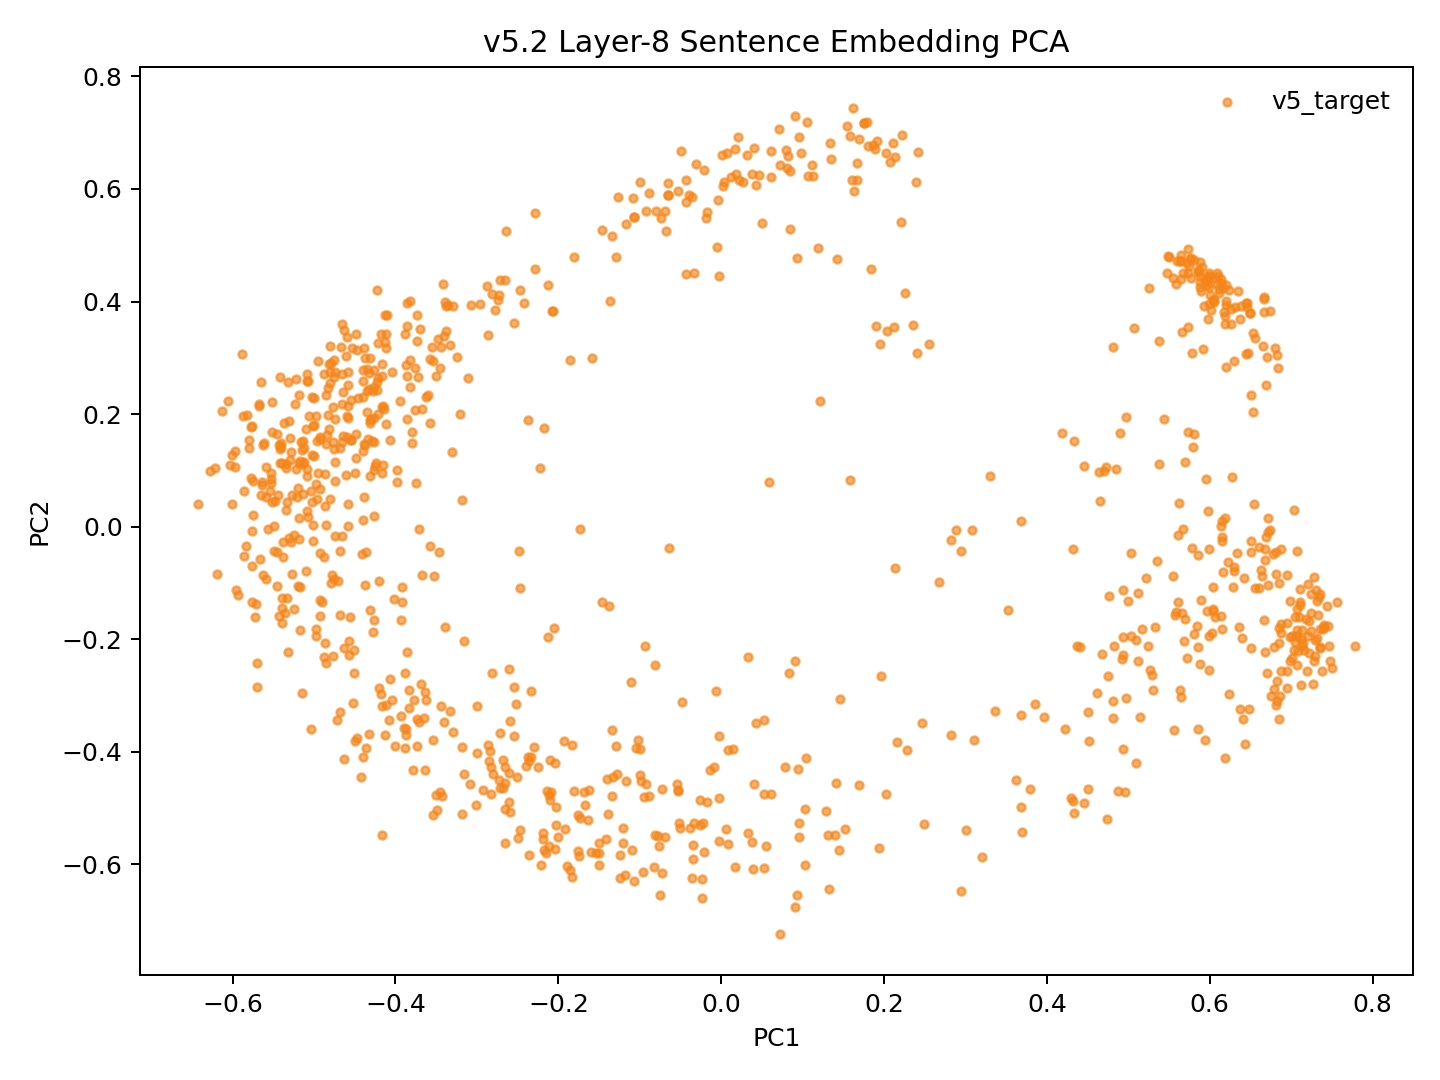

The data file committed next to this chart (first rows):
model_key	point_id	language_script	group	x	y	text_preview
v52_weighted_fvt_conv5way_step39000	p0	dtp_Latn	v5_target	-0.2151	-0.5791	Songkuro ginayo lo?
v52_weighted_fvt_conv5way_step39000	p1	eng_Latn	v5_target	-0.5134	0.1525	How big will it be?
v52_weighted_fvt_conv5way_step39000	p2	dtp_Latn	v5_target	-0.1621	-0.4684	Langad-langadon ku diya!
v52_weighted_fvt_conv5way_step39000	p3	eng_Latn	v5_target	-0.3856	0.2679	My longing for you is killing me!
v52_weighted_fvt_conv5way_step39000	p4	dtp_Latn	v5_target	0.4295	-0.4819	Tuminongkiad oku id solinaid piginawaan …
v52_weighted_fvt_conv5way_step39000	p5	eng_Latn	v5_target	-0.3449	0.2825	I recently broke up with my boyfriend of…
v52_weighted_fvt_conv5way_step39000	p6	dtp_Latn	v5_target	0.3199	-0.5863	Nokoilo' oku papapanau do korita lolobi …
v52_weighted_fvt_conv5way_step39000	p7	eng_Latn	v5_target	-0.373	0.3766	I've been able to drive for more than tw…
v52_weighted_fvt_conv5way_step39000	p8	dtp_Latn	v5_target	-0.3682	-0.2797	Luminabus i Tom.
v52_weighted_fvt_conv5way_step39000	p9	eng_Latn	v5_target	-0.5196	-0.1055	Tom was out.
v52_weighted_fvt_conv5way_step39000	p10	dtp_Latn	v5_target	-0.2038	-0.5718	Manu oku poposolon di Tom.
v52_weighted_fvt_conv5way_step39000	p11	eng_Latn	v5_target	-0.4375	0.1455	I want to make Tom jealous.
v52_weighted_fvt_conv5way_step39000	p12	dtp_Latn	v5_target	-0.1761	-0.5764	Orohian ko' do kumaau.
v52_weighted_fvt_conv5way_step39000	p13	eng_Latn	v5_target	-0.5488	0.000902	You like swimming.
v52_weighted_fvt_conv5way_step39000	p14	dtp_Latn	v5_target	-0.02065	-0.5788	Au kou mangandad no sominggu?
v52_weighted_fvt_conv5way_step39000	p15	eng_Latn	v5_target	-0.3758	0.2828	Couldn't you have just waited a week?
v52_weighted_fvt_conv5way_step39000	p16	dtp_Latn	v5_target	0.03345	-0.5449	Osonong tomod ura tinan nu mantad doho.
v52_weighted_fvt_conv5way_step39000	p17	eng_Latn	v5_target	-0.449	0.343	You're in better shape than I am.
v52_weighted_fvt_conv5way_step39000	p18	dtp_Latn	v5_target	-0.1341	-0.4791	Mamadil oku kama dau.
v52_weighted_fvt_conv5way_step39000	p19	eng_Latn	v5_target	-0.4546	0.1537	I'm gonna shoot him.
v52_weighted_fvt_conv5way_step39000	p20	dtp_Latn	v5_target	0.1329	-0.6428	Nokoumbal kou nokorongou diti tangon no?
v52_weighted_fvt_conv5way_step39000	p21	eng_Latn	v5_target	-0.4547	0.2251	Have you heard this story already?
v52_weighted_fvt_conv5way_step39000	p22	dtp_Latn	v5_target	0.09522	-0.5515	Obuli ko' daa lumisok kaka ri?
v52_weighted_fvt_conv5way_step39000	p23	eng_Latn	v5_target	-0.5143	0.136	Can you keep a secret?
v52_weighted_fvt_conv5way_step39000	p24	dtp_Latn	v5_target	0.249	-0.5276	Apagon gatang ilo piano nga lobi apagon …
v52_weighted_fvt_conv5way_step39000	p25	eng_Latn	v5_target	-0.3383	0.3479	A piano is expensive, but a car is more …
v52_weighted_fvt_conv5way_step39000	p26	dtp_Latn	v5_target	-0.03286	-0.5259	Minsingilo' ko' nangku boros Inggilis?
v52_weighted_fvt_conv5way_step39000	p27	eng_Latn	v5_target	-0.4259	0.01822	Do you study English?
v52_weighted_fvt_conv5way_step39000	p28	dtp_Latn	v5_target	0.05309	-0.4752	Milo' oku daa mokianu kamus nu?
v52_weighted_fvt_conv5way_step39000	p29	eng_Latn	v5_target	-0.4394	0.01161	May I borrow your dictionary?
v52_weighted_fvt_conv5way_step39000	p30	dtp_Latn	v5_target	0.008264	-0.5637	Otopot toi maso id jam nu?
v52_weighted_fvt_conv5way_step39000	p31	eng_Latn	v5_target	-0.5348	0.0305	Is your watch correct?
v52_weighted_fvt_conv5way_step39000	p32	dtp_Latn	v5_target	0.4504	-0.4669	Tinantu i pososoriuk nopo tumau sompomog…
v52_weighted_fvt_conv5way_step39000	p33	eng_Latn	v5_target	-0.2783	0.3846	Some scientists predict that the world o…
v52_weighted_fvt_conv5way_step39000	p34	dtp_Latn	v5_target	-0.1684	-0.4719	Manu ko' do apol?
v52_weighted_fvt_conv5way_step39000	p35	eng_Latn	v5_target	-0.5201	0.06942	Do you like apples?
v52_weighted_fvt_conv5way_step39000	p36	dtp_Latn	v5_target	-0.2103	-0.4853	Mada oku dii.
v52_weighted_fvt_conv5way_step39000	p37	eng_Latn	v5_target	-0.4289	0.1527	I don't think so.
v52_weighted_fvt_conv5way_step39000	p38	dtp_Latn	v5_target	-0.3185	-0.5098	Olumis ilo wotik.
v52_weighted_fvt_conv5way_step39000	p39	eng_Latn	v5_target	-0.4926	0.1589	That's a pretty colour.
v52_weighted_fvt_conv5way_step39000	p40	dtp_Latn	v5_target	0.07224	-0.7233	Au oku nokoilo nunu o taakan ku kosodop.
v52_weighted_fvt_conv5way_step39000	p41	eng_Latn	v5_target	-0.3873	0.2866	I can't remember what I ate last night.
v52_weighted_fvt_conv5way_step39000	p42	dtp_Latn	v5_target	0.1292	-0.5043	Nokoumbal ko' minoi hilo'd Paris di gulu…
v52_weighted_fvt_conv5way_step39000	p43	eng_Latn	v5_target	-0.422	0.1994	Have you ever been to Paris?
v52_weighted_fvt_conv5way_step39000	p44	dtp_Latn	v5_target	0.01659	-0.6043	Kikaraja isido dot oruhai sabaagi do man…
v52_weighted_fvt_conv5way_step39000	p45	eng_Latn	v5_target	-0.3201	0.2004	She got a part-time job as a typist.
v52_weighted_fvt_conv5way_step39000	p46	dtp_Latn	v5_target	0.2821	-0.3694	Manahak nopo do tunturu tokoro nga onuan…
v52_weighted_fvt_conv5way_step39000	p47	eng_Latn	v5_target	-0.2654	0.4389	Give someone the little finger, and he w…
v52_weighted_fvt_conv5way_step39000	p48	dtp_Latn	v5_target	-0.1499	-0.5801	Muhot oku diya po toruhai kio.
v52_weighted_fvt_conv5way_step39000	p49	eng_Latn	v5_target	-0.4328	0.2733	I want to ask you one last favor.
v52_weighted_fvt_conv5way_step39000	p50	dtp_Latn	v5_target	0.1414	-0.456	Ih singa nopo nga wowoyoon hiri'd gowuto…
v52_weighted_fvt_conv5way_step39000	p51	eng_Latn	v5_target	-0.3105	0.2641	The lion is the king of the jungle.
v52_weighted_fvt_conv5way_step39000	p52	dtp_Latn	v5_target	-0.283	-0.4751	Au tagal tikit.
v52_weighted_fvt_conv5way_step39000	p53	eng_Latn	v5_target	-0.5082	0.08934	No tickets are needed.
v52_weighted_fvt_conv5way_step39000	p54	dtp_Latn	v5_target	-0.1208	-0.5612	Au tagal yahai ponongkiboros diolo.
v52_weighted_fvt_conv5way_step39000	p55	eng_Latn	v5_target	-0.418	0.3429	We don't need to talk to them.
v52_weighted_fvt_conv5way_step39000	p56	dtp_Latn	v5_target	-0.2118	-0.567	Nunu binoli nu?
v52_weighted_fvt_conv5way_step39000	p57	eng_Latn	v5_target	-0.4606	0.09185	What did you buy?
v52_weighted_fvt_conv5way_step39000	p58	dtp_Latn	v5_target	-0.2362	-0.584	Obulou ilo tawan.
v52_weighted_fvt_conv5way_step39000	p59	eng_Latn	v5_target	-0.551	0.04428	The sky is blue.
... 987 more rows
